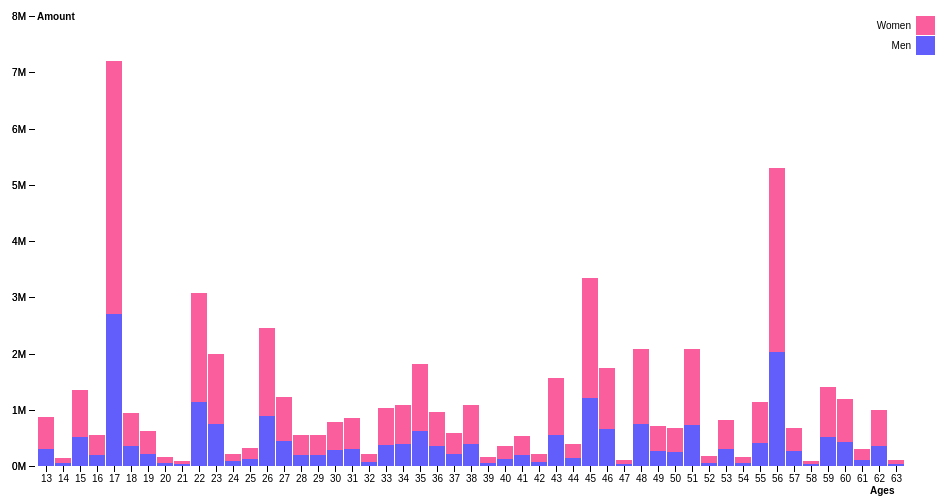
D3 v4 page, settled after 360 driven frames (6 s of simulated time); the page loaded 1 data file(s).


function numberWithCommas(x) {
    return x.toString().replace(/\B(?=(\d{3})+(?!\d))/g, ",");
}
var svg = d3.select("svg"),
    margin = {top: 20, right: 20, bottom: 30, left: 40},
    width = +svg.attr("width") - margin.left - margin.right,
    height = +svg.attr("height") - margin.top - margin.bottom,
    g = svg.append("g").attr("transform", "translate(" + margin.left + "," + margin.top + ")");

var x = d3.scaleBand()
    .rangeRound([0, width])
    .paddingInner(0.05)
    .align(0.1);

var y = d3.scaleLinear()
    .rangeRound([height, 0]);

var z = d3.scaleOrdinal()
    .range(["#615efb", "#fb5e9d", "#7b6888", "#6b486b", "#a05d56", "#d0743c", "#ff8c00"]);
// Append Div for tooltip to SVG
var div = d3.select("body")
		    .append("div")   
    		.attr("class", "tooltip")               
    		.style("opacity", 0);
d3.csv("BarChaetWomenMenData.csv", function(d, i, columns) {
  for (i = 1, t = 0; i < columns.length; ++i) t += d[columns[i]] = +d[columns[i]];
  d.total = t;
  return d;
}, function(error, data) {
  if (error) throw error;

  var keys = data.columns.slice(1);

  //data.sort(function(a, b) { return b.total - a.total; });
  x.domain(data.map(function(d) { return d.Age; }));
  y.domain([0, d3.max(data, function(d) { return d.total; })]).nice();
  z.domain(keys);

  g.append("g")
    .selectAll("g")
    .data(d3.stack().keys(keys)(data))
    .enter().append("g")
      .attr("fill", function(d) { return z(d.key); })
    .selectAll("rect")
    .data(function(d) { return d; })
    .enter().append("rect")
      .attr("x", function(d) { return x(d.data.Age); })
      .attr("y", function(d) { return y(d[1]); })
	  .on("mouseover", function(d) { 
	

	/////////////////////////////////////////////////////////////////////////////////
		var total = d[1]+d[0];
		
		   //console.log(d);  
		   if(d[0]==0)
		   {
				var text = "Men = " +numberWithCommas(d[1]) +  "<br/>" ;
		   }
				
		   else
		   {
				//var text = "Total = "+ numberWithCommas(total) +  "<br/>" +
				//"Men = " +numberWithCommas(d[0]) +  "<br/>" +
				var text ="Women = " +numberWithCommas(d[1]) +  "<br/>" ;
		   }
				
			
		
    	div.transition()        
      	   .duration(200)      
           .style("opacity", .9);  
           div.html( 
		   text
		   
		   //"Total = " +total +  "<br/>" 
		   //"Pos/Neg  = " +d.properties.visited + "0%"+ "<br/>" +
		   //"Postive Users = " +Postive_Users[index] +  "<br/>" +
		   //"Negative Users = " +Negative_Users[index] +  "<br/>" +
		   
		   )
           .style("left", (d3.event.pageX) + "px")	   
           .style("top", (d3.event.pageY - 28) + "px");   
	})
	 .on("mouseout", function() { div.transition().style("opacity", 0);  })
      .attr("height", function(d) { return y(d[0]) - y(d[1]); })
      .attr("width", x.bandwidth());

  g.append("g")
      .attr("class", "axis")
      .attr("transform", "translate(0," + height + ")")
      .call(d3.axisBottom(x))
	  ;

  g.append("g")
      .attr("class", "axis")
      .call(d3.axisLeft(y).ticks(null, "s"))
    .append("text")
      .attr("x", 2)
      .attr("y", y(y.ticks().pop()) + 0.5)
      .attr("dy", "0.32em")
      .attr("fill", "#000")
      .attr("font-weight", "bold")
      .attr("text-anchor", "start")
      .text("Amount");
	  g.append("g")
      .attr("class", "axis")
      .call(d3.axisLeft(y).ticks(null, "s"))
    .append("text")
      .attr("x", svg.attr("width")-125)
      .attr("y", svg.attr("height") -25)
      .attr("dy", "0.32em")
      .attr("fill", "#000")
      .attr("font-weight", "bold")
      .attr("text-anchor", "start")
      .text("Ages");

  var legend = g.append("g")
      .attr("font-family", "sans-serif")
      .attr("font-size", 10)
      .attr("text-anchor", "end")
    .selectAll("g")
    .data(keys.slice().reverse())
    .enter().append("g")
      .attr("transform", function(d, i) { return "translate(0," + i * 20 + ")"; });

  legend.append("rect")
      .attr("x", width - 19)
      .attr("width", 19)
      .attr("height", 19)
      .attr("fill", z);

  legend.append("text")
      .attr("x", width - 24)
      .attr("y", 9.5)
      .attr("dy", "0.32em")
      .text(function(d) { return d; });
});



### data: BarChaetWomenMenData.csv
Age, Men, Women
13, 310504, 552339
14, 52083, 85640
15, 515910, 828669
16, 202070, 343207
17, 2704659, 4499890
18, 358280, 587154
19, 211637, 403658
20, 59319, 99496
21, 36352, 50439
22, 1140516, 1938695
23, 740521, 1250460
24, 87207, 134025
25, 121746, 201192
26, 894368, 1558919
27, 443089, 780199
28, 201321, 345409
29, 202529, 342134
30, 284601, 493536
31, 310716, 542341
32, 71459, 133656
33, 371787, 651923
34, 383568, 701752
35, 625526, 1179503
36, 358471, 606802
37, 220813, 371502
38, 399450, 690476
39, 61114, 106088
40, 132092, 215265
41, 199175, 325650
42, 75297, 144235
43, 557421, 1011656
44, 148323, 241326
45, 1208495, 2141490
46, 652823, 1097890
47, 41896, 67358
48, 743750, 1340492
49, 266547, 438926
50, 243483, 424167
51, 737462, 1345341
52, 60934, 111408
53, 303024, 517803
54, 58566, 94438
55, 416334, 725948
56, 2027307, 3277946
57, 268916, 413034
58, 32635, 62538
59, 522672, 887525
60, 433119, 750274
61, 105435, 189649
62, 362277, 640286
63, 38253, 60890